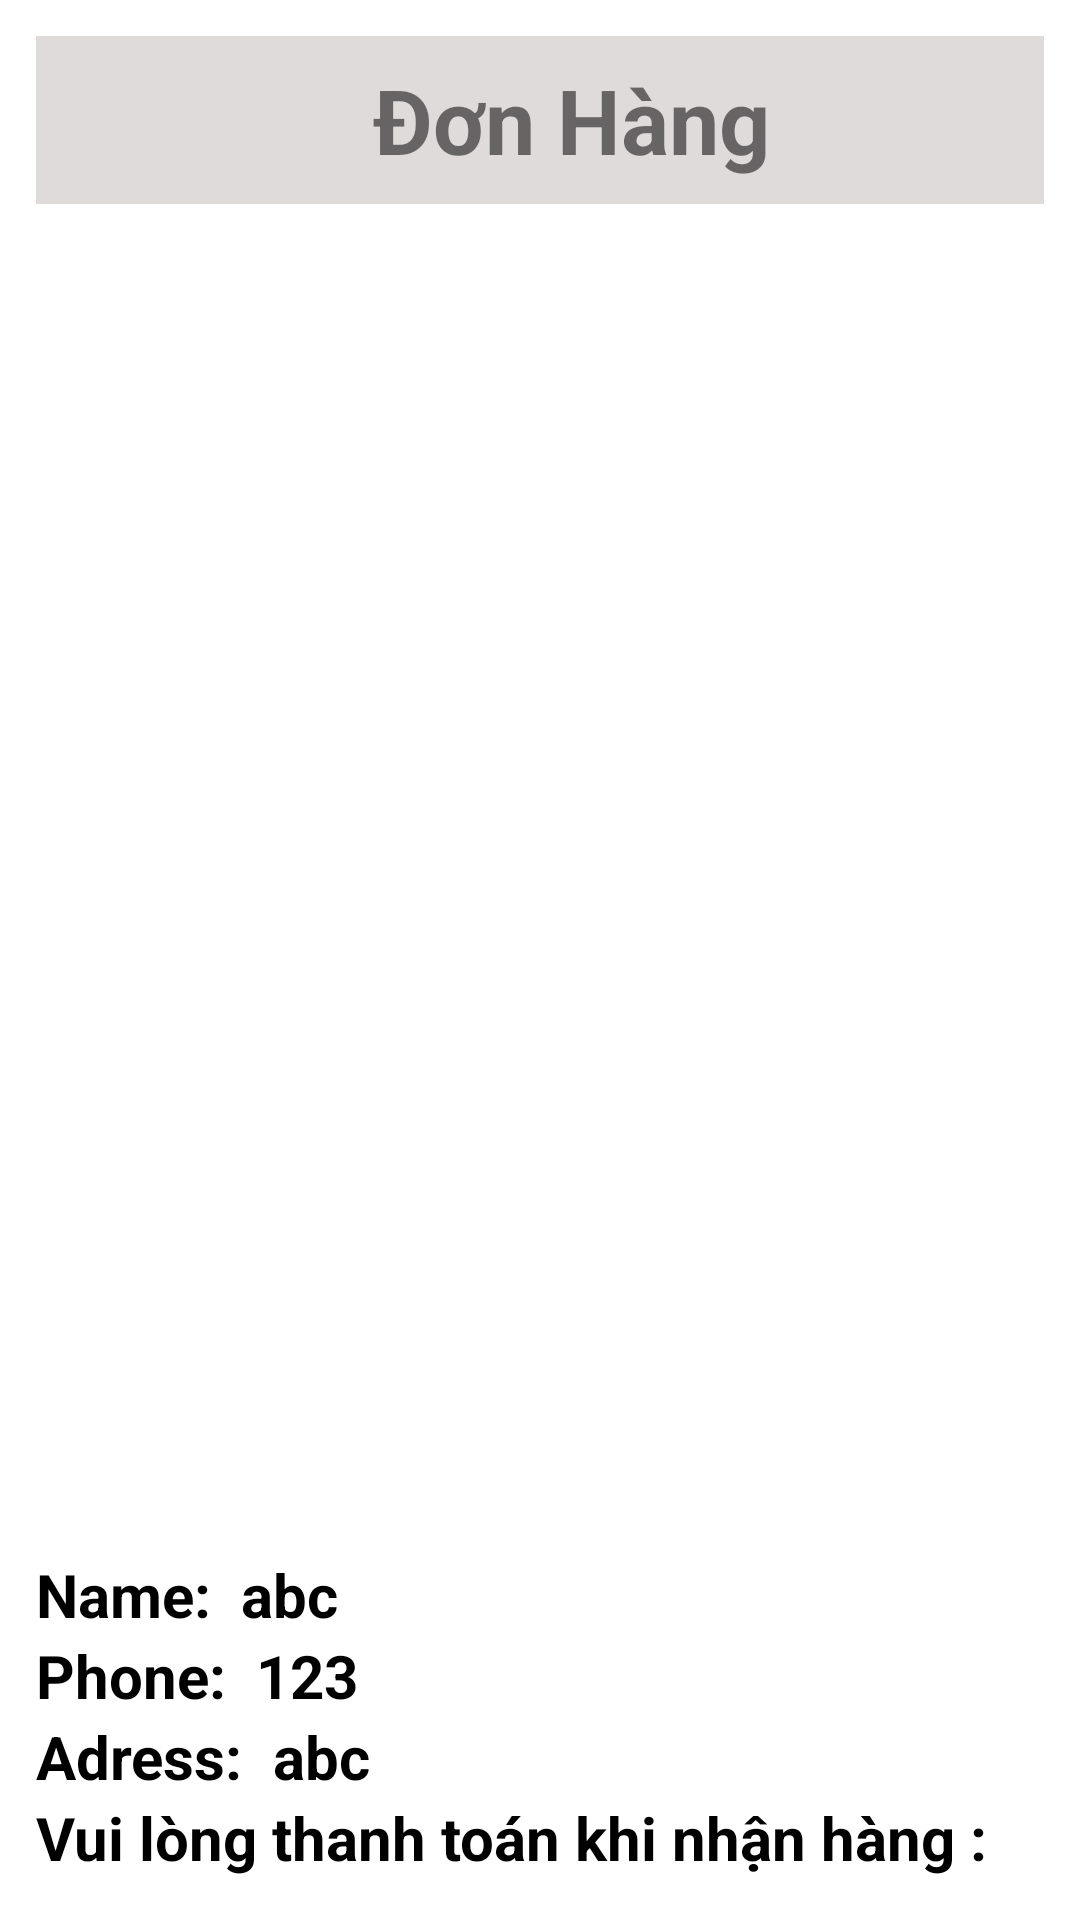

Layout XML and referenced resources for this Android screen:
<!-- AndroidManifest.xml: application theme Theme.MyBookApp -->
<!-- res/layout/activity_oder.xml -->
<?xml version="1.0" encoding="utf-8"?>
<LinearLayout xmlns:android="http://schemas.android.com/apk/res/android"
    xmlns:tools="http://schemas.android.com/tools"
    android:layout_width="match_parent"
    android:layout_height="match_parent"
    android:orientation="vertical"
    android:backgroundTint="@color/white"
    android:padding="12dp"
    tools:context=".uibook.Cart">

    <LinearLayout
        android:id="@+id/panel"
        android:layout_width="match_parent"
        android:layout_height="?android:attr/actionBarSize"
        android:background="#DFDBDB"
        android:orientation="horizontal"
        android:weightSum="16">

        <ImageView
            android:id="@+id/btnBackOder"
            android:layout_width="0dp"
            android:layout_height="wrap_content"
            android:layout_gravity="start|center_vertical"
            android:layout_weight="3"
            android:src="@drawable/ic_baseline_navigate_before_24" />

        <TextView
            android:layout_width="0dp"
            android:layout_height="wrap_content"
            android:layout_gravity="center_vertical"
            android:layout_weight="11"
            android:gravity="center"
            android:text="Đơn Hàng"
            android:textSize="30dp"
            android:textStyle="bold" />

        <FrameLayout
            android:id="@+id/btnCart"
            android:layout_width="0dp"
            android:layout_height="match_parent"
            android:layout_weight="3"></FrameLayout>
    </LinearLayout>

    <androidx.recyclerview.widget.RecyclerView
        android:id="@+id/rcv_oder"
        android:layout_width="match_parent"
        android:layout_height="450dp"
        android:layout_below="@id/panel" />

    <LinearLayout
        android:layout_width="match_parent"
        android:layout_height="match_parent"
        android:orientation="vertical">

        <LinearLayout
            android:layout_width="match_parent"
            android:layout_height="wrap_content"
            android:orientation="horizontal">
            <TextView
                android:layout_width="wrap_content"
                android:layout_height="wrap_content"
                android:textSize="20dp"
                android:textColor="@color/black"
                android:textStyle="bold"
                android:text="Name:  "/>

            <TextView
                android:id="@+id/nameDonHang"
                android:layout_width="wrap_content"
                android:layout_height="match_parent"
                android:text="abc"
                android:textColor="@color/black"
                android:textSize="20dp"
                android:textStyle="bold" />
        </LinearLayout>

        <LinearLayout
            android:layout_width="match_parent"
            android:layout_height="wrap_content"
            android:orientation="horizontal">
            <TextView
                android:layout_width="wrap_content"
                android:layout_height="wrap_content"
                android:textSize="20dp"
                android:textColor="@color/black"
                android:textStyle="bold"
                android:text="Phone:  "/>

            <TextView
                android:id="@+id/phoneDonHang"
                android:layout_width="wrap_content"
                android:layout_height="match_parent"
                android:text="123"
                android:textColor="@color/black"
                android:textSize="20dp"
                android:textStyle="bold" />
        </LinearLayout>

        <LinearLayout
            android:layout_width="match_parent"
            android:layout_height="wrap_content"
            android:orientation="horizontal">
            <TextView
                android:layout_width="wrap_content"
                android:layout_height="wrap_content"
                android:textSize="20dp"
                android:textColor="@color/black"
                android:textStyle="bold"
                android:text="Adress:  "/>
            <TextView
                android:id="@+id/diachiDonHang"
                android:layout_width="wrap_content"
                android:layout_height="wrap_content"
                android:textSize="20dp"
                android:textColor="@color/black"
                android:textStyle="bold"
                android:text="abc"/>
        </LinearLayout>

        <LinearLayout
            android:layout_width="match_parent"
            android:layout_height="match_parent"
            android:orientation="vertical">

            <TextView
                android:layout_width="match_parent"
                android:layout_height="wrap_content"
                android:text="Vui lòng thanh toán khi nhận hàng :"
                android:textColor="@color/black"
                android:textSize="20dp"
                android:textStyle="bold" />

            <TextView
                android:id="@+id/tvPrice"
                android:layout_width="match_parent"
                android:layout_height="wrap_content"
                android:text="Tổng tiền"
                android:textColor="@color/black"
                android:textSize="20dp"
                android:textStyle="bold" />







        </LinearLayout>
    </LinearLayout>

    <LinearLayout
        android:layout_width="match_parent"
        android:layout_height="match_parent"
        android:orientation="horizontal">

        













    </LinearLayout>

</LinearLayout>
<!-- resources referenced by this layout -->
<resources>
  <style name="Theme.MyBookApp" parent="Theme.MaterialComponents.Light.NoActionBar">
          
          <item name="colorPrimary">#3BD141</item>
          <item name="colorPrimaryVariant">#E7E7E7</item>
          <item name="colorOnPrimary">@color/white</item>
          
          <item name="colorSecondary">@color/teal_200</item>
          <item name="colorSecondaryVariant">@color/teal_700</item>
          <item name="colorOnSecondary">@color/black</item>
          
          <item name="android:statusBarColor" tools:targetApi="l">?attr/colorPrimaryVariant</item>
          
      </style>
  <!-- not gathered from this repository: default colours our renderer supplied (Android Studio template values) -->
  <color name="teal_200">#FF03DAC5</color>
  <color name="teal_700">#FF018786</color>
  <color name="black">#FF000000</color>
  <color name="white">#FFFFFFFF</color>
</resources>
